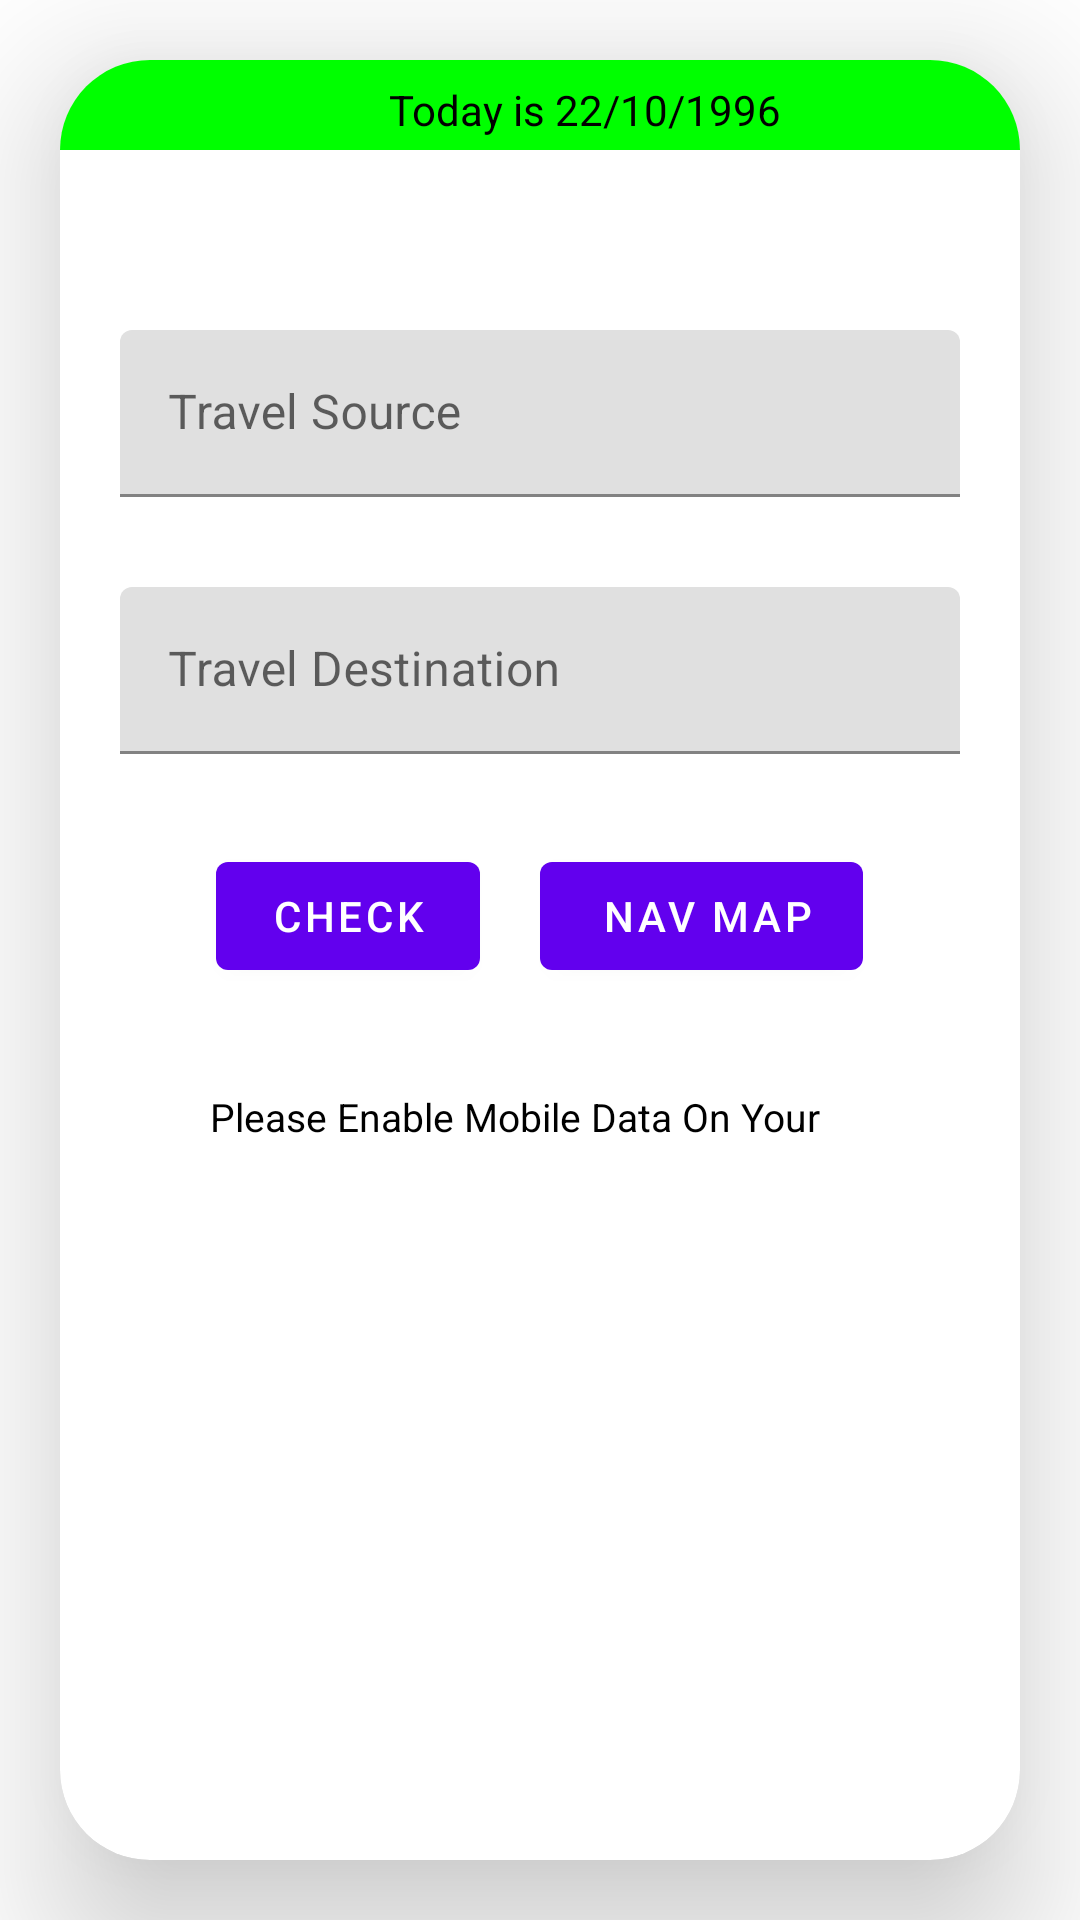

The Android layout XML behind this screen, and the referenced resources:
<!-- AndroidManifest.xml: application theme Theme.Safe_travel_guide -->
<!-- res/layout/main_ui_control.xml -->
<?xml version="1.0" encoding="utf-8"?>
<androidx.constraintlayout.widget.ConstraintLayout xmlns:android="http://schemas.android.com/apk/res/android"
    xmlns:app="http://schemas.android.com/apk/res-auto"
    android:layout_width="match_parent"
    android:layout_height="match_parent">

    <androidx.cardview.widget.CardView
        android:layout_width="match_parent"
        android:layout_height="match_parent"
        android:layout_margin="20dp"
        android:background="#898F89"
        app:cardCornerRadius="30dp"
        app:cardElevation="30dp">

        <RelativeLayout
            android:layout_width="match_parent"
            android:layout_height="30dp"
            android:gravity="center"
            android:background="@color/purple_200">

            <TextView
                android:id="@+id/today"
                android:layout_width="wrap_content"
                android:layout_height="wrap_content"
                android:layout_marginLeft="30dp"
                android:layout_marginTop="3dp"
                android:text="Today is 22/10/1996"
                android:textColor="@color/black" />
        </RelativeLayout>

        <LinearLayout
            android:layout_width="match_parent"
            android:layout_height="458dp"
            android:layout_marginLeft="20dp"
            android:layout_marginTop="90dp"
            android:layout_marginRight="20dp"
            android:orientation="vertical"
          >

            <com.google.android.material.textfield.TextInputLayout
                android:id="@+id/msourceLayout"
                android:layout_width="match_parent"
                android:layout_height="wrap_content"
                android:layout_marginBottom="30dp"
                android:hint="Travel Source ">

                <com.google.android.material.textfield.TextInputEditText
                    android:id="@+id/msource"
                    android:layout_width="match_parent"
                    android:layout_height="wrap_content" />
            </com.google.android.material.textfield.TextInputLayout>

            <com.google.android.material.textfield.TextInputLayout
                android:id="@+id/mDesLayout"
                android:layout_width="match_parent"
                android:layout_height="wrap_content"
                android:layout_marginBottom="30dp"
                android:hint="Travel Destination ">

                <com.google.android.material.textfield.TextInputEditText
                    android:id="@+id/mdestination"
                    android:layout_width="match_parent"
                    android:layout_height="match_parent" />
            </com.google.android.material.textfield.TextInputLayout>

            <ProgressBar
                android:id="@+id/progress"
                android:layout_width="match_parent"
                android:layout_height="50dp"
                android:progressTint="@color/purple_200"
                android:outlineProvider="bounds"
                android:indeterminateTint="@color/purple_200"
                android:progressBackgroundTint="@color/purple_200"
                android:visibility="gone" />

            <LinearLayout
                android:layout_width="match_parent"
                android:layout_height="wrap_content"
                android:gravity="center"
                android:orientation="horizontal">

                <com.google.android.material.button.MaterialButton
                    android:id="@+id/safetybtn"
                    android:onClick="check_safety"
                    android:layout_width="wrap_content"
                    android:layout_height="wrap_content"
                    android:text="Check" />

                <com.google.android.material.button.MaterialButton
                    android:id="@+id/getMap"
                    android:layout_width="wrap_content"
                    android:layout_height="wrap_content"
                    android:layout_marginLeft="20dp"
                    android:text=" Nav Map"
                    android:tooltipText="Navigate Through  Map" />
            </LinearLayout>

            <LinearLayout
                android:layout_width="239dp"
                android:layout_height="176dp"
                android:layout_marginLeft="30dp"
                android:layout_marginTop="20dp"
                android:layout_marginRight="30dp"
                android:gravity="center"
                android:orientation="vertical">

                <TextView
                    android:id="@+id/Network_Status"
                    android:layout_width="match_parent"
                    android:layout_height="wrap_content"
                    android:maxLines="1"
                    android:text="Please Enable Mobile Data On Your Phone"
                    android:textColor="@color/black"
                    android:textDirection="inherit"
                    android:textSize="13sp" />

                <ImageView
                    android:id="@+id/safety_img"
                    android:layout_width="80dp"
                    android:layout_height="80dp"
                    android:backgroundTintMode="multiply"
                    android:backgroundTint="@color/purple_200"
                    android:layout_marginTop="30dp" />

                <TextView
                    android:id="@+id/safety_txt"
                    android:layout_width="wrap_content"
                    android:layout_height="wrap_content"
                    android:textSize="15dp" />


            </LinearLayout>


        </LinearLayout>


    </androidx.cardview.widget.CardView>

</androidx.constraintlayout.widget.ConstraintLayout>
<!-- resources referenced by this layout -->
<resources>
  <color name="black">#FF000000</color>
  <color name="purple_200">#00FF00</color>
  <style name="Theme.Safe_travel_guide" parent="Theme.MaterialComponents.DayNight.DarkActionBar">
          
          <item name="colorPrimary">@color/purple_500</item>
          <item name="colorPrimaryVariant">@color/purple_700</item>
          <item name="colorOnPrimary">@color/white</item>
          
          <item name="colorSecondary">@color/teal_200</item>
          <item name="colorSecondaryVariant">@color/teal_700</item>
          <item name="colorOnSecondary">@color/black</item>
          
          <item name="android:statusBarColor" tools:targetApi="l">?attr/colorPrimaryVariant</item>
          
      </style>
  <color name="purple_500">#FF6200EE</color>
  <color name="purple_700">#FF3700B3</color>
  <color name="white">#FFFFFFFF</color>
  <color name="teal_200">#FF03DAC5</color>
  <color name="teal_700">#FF018786</color>
</resources>
